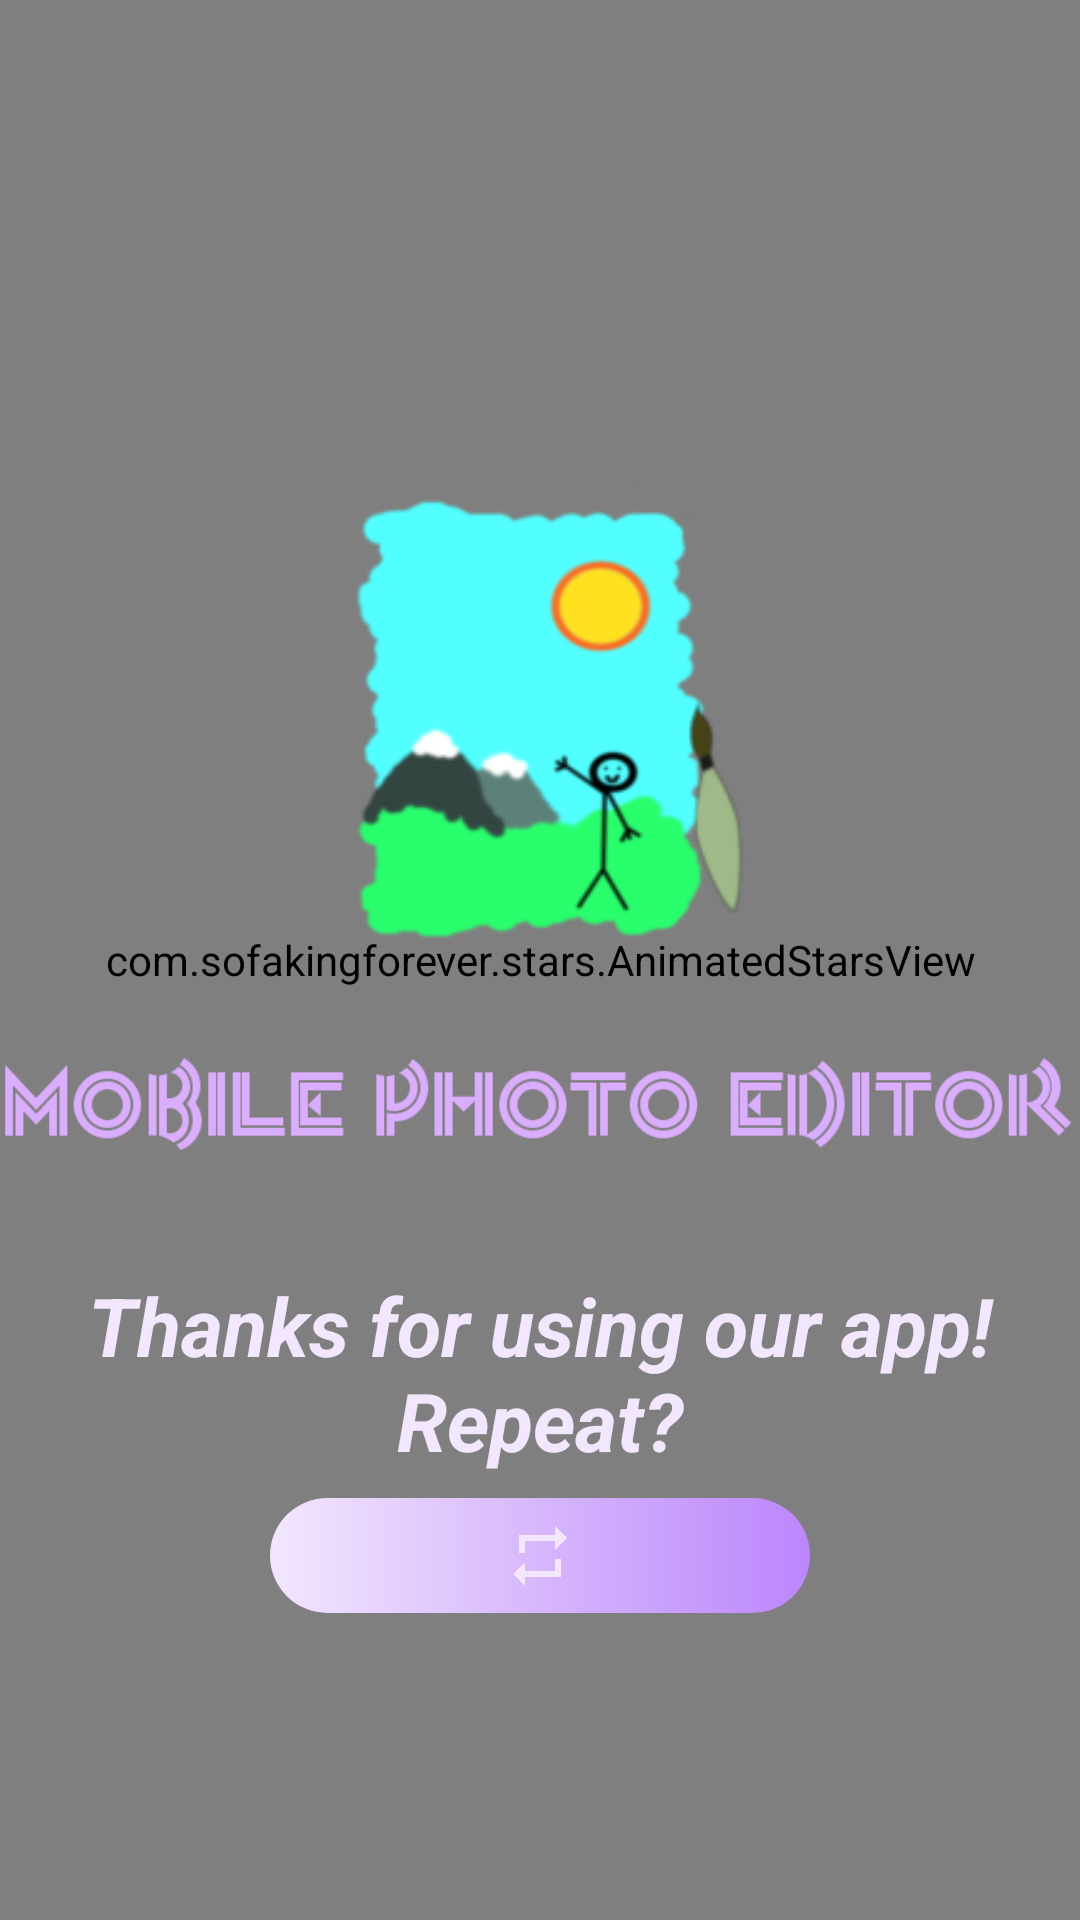

Layout XML and referenced resources for this Android screen:
<!-- AndroidManifest.xml: fallback theme Theme.MaterialComponents.DayNight.NoActionBar -->
<!-- res/layout/activity_last.xml -->
<?xml version="1.0" encoding="utf-8"?>
<androidx.constraintlayout.widget.ConstraintLayout xmlns:android="http://schemas.android.com/apk/res/android"
    xmlns:app="http://schemas.android.com/apk/res-auto"
    xmlns:tools="http://schemas.android.com/tools"
    android:layout_width="match_parent"
    android:layout_height="match_parent"
    android:background="@drawable/back"
    tools:context=".LastActivity">

    <com.sofakingforever.stars.AnimatedStarsView
        android:id="@+id/stars"
        android:layout_width="match_parent"
        android:layout_height="match_parent"
        app:starsView_bigStarThreshold="10dp"
        app:starsView_meteoritesColors="@array/meteoritesColors"
        app:starsView_meteoritesEnabled="true"
        app:starsView_meteoritesInterval="2000"
        app:starsView_maxStarSize="16dp"
        app:starsView_minStarSize="1dp"
        app:starsView_starColors="@array/starColors"
        app:starsView_starCount="50" />

    <ImageView
        android:id="@+id/logoName"
        android:layout_width="0dp"
        android:layout_height="0dp"
        app:layout_constraintBottom_toTopOf="@+id/guideline20"
        app:layout_constraintEnd_toEndOf="parent"
        app:layout_constraintStart_toStartOf="parent"
        app:layout_constraintTop_toTopOf="@+id/guideline19"
        app:srcCompat="@drawable/logo_name" />

    <ImageView
        android:id="@+id/logoPic"
        android:layout_width="0dp"
        android:layout_height="0dp"
        app:layout_constraintBottom_toTopOf="@+id/guideline19"
        app:layout_constraintEnd_toStartOf="@+id/guideline22"
        app:layout_constraintStart_toStartOf="@+id/guideline21"
        app:layout_constraintTop_toTopOf="@+id/guideline23"
        app:srcCompat="@drawable/ic_launcher" />

    <TextView
        android:id="@+id/bye"
        style="@style/textStyle"
        android:layout_width="0dp"
        android:layout_height="0dp"
        android:text="Thanks for using our app!
        Repeat?"
        app:layout_constraintBottom_toTopOf="@+id/guideline24"
        app:layout_constraintEnd_toEndOf="parent"
        app:layout_constraintStart_toStartOf="parent"
        app:layout_constraintTop_toTopOf="@+id/guideline20" />

    <ImageButton
        android:id="@+id/repeat"
        android:layout_width="0dp"
        android:layout_height="0dp"
        android:background="@drawable/custom_button_camera"
        android:src="@drawable/ic_repeat"
        app:layout_constraintBottom_toTopOf="@+id/guideline25"
        app:layout_constraintEnd_toStartOf="@+id/guideline22"
        app:layout_constraintHorizontal_bias="0.495"
        app:layout_constraintStart_toStartOf="@+id/guideline21"
        app:layout_constraintTop_toTopOf="@+id/guideline24" />

    <androidx.constraintlayout.widget.Guideline
        android:id="@+id/guideline19"
        android:layout_width="wrap_content"
        android:layout_height="wrap_content"
        android:orientation="horizontal"
        app:layout_constraintGuide_percent="0.5" />

    <androidx.constraintlayout.widget.Guideline
        android:id="@+id/guideline20"
        android:layout_width="wrap_content"
        android:layout_height="wrap_content"
        android:orientation="horizontal"
        app:layout_constraintGuide_percent="0.65" />

    <androidx.constraintlayout.widget.Guideline
        android:id="@+id/guideline21"
        android:layout_width="wrap_content"
        android:layout_height="wrap_content"
        android:orientation="vertical"
        app:layout_constraintGuide_percent="0.25" />

    <androidx.constraintlayout.widget.Guideline
        android:id="@+id/guideline22"
        android:layout_width="wrap_content"
        android:layout_height="wrap_content"
        android:orientation="vertical"
        app:layout_constraintGuide_percent="0.75" />

    <androidx.constraintlayout.widget.Guideline
        android:id="@+id/guideline23"
        android:layout_width="wrap_content"
        android:layout_height="wrap_content"
        android:orientation="horizontal"
        app:layout_constraintGuide_percent="0.25" />

    <androidx.constraintlayout.widget.Guideline
        android:id="@+id/guideline24"
        android:layout_width="wrap_content"
        android:layout_height="wrap_content"
        android:orientation="horizontal"
        app:layout_constraintGuide_percent="0.78" />

    <androidx.constraintlayout.widget.Guideline
        android:id="@+id/guideline25"
        android:layout_width="wrap_content"
        android:layout_height="wrap_content"
        android:orientation="horizontal"
        app:layout_constraintGuide_percent="0.84" />

</androidx.constraintlayout.widget.ConstraintLayout>
<!-- resources referenced by this layout -->
<resources>
  <integer-array name="meteoritesColors">
  
          <item>@color/starColor2</item>
          <item>@color/starColor4</item>
          <item>@color/starColor3</item>
      </integer-array>
  <integer-array name="starColors">
          
          <item>@color/starColor1</item>
          <item>@color/starColor1</item>
          <item>@color/starColor1</item>
          <item>@color/starColor1</item>
          <item>@color/starColor2</item>
          <item>@color/starColor3</item>
      </integer-array>
  <!-- drawable back (drawable) -->
  <?xml version="1.0" encoding="utf-8"?>
  <shape xmlns:android="http://schemas.android.com/apk/res/android"
      android:shape="rectangle">
      <gradient
          android:angle="270"
          android:endColor="#4D0C66"
          android:startColor="#000A2F"
          android:type="linear" />
  </shape>
  <!-- drawable custom_button_camera (drawable) -->
  <?xml version="1.0" encoding="utf-8"?>
  <shape xmlns:android="http://schemas.android.com/apk/res/android" android:shape="rectangle">
  
      <gradient
          android:startColor="#BB86FC"
          android:endColor="#F2E7FE"
          android:type="linear"
          android:angle="180"/>
  
      <corners android:bottomRightRadius="50dp"
          android:bottomLeftRadius="50dp"
          android:topLeftRadius="50dp"
          android:topRightRadius="50dp"/>
  </shape>
  <!-- drawable ic_launcher: png bitmap (drawable-v24, 17057 bytes) -->
  <!-- drawable ic_repeat (drawable) -->
  <vector xmlns:android="http://schemas.android.com/apk/res/android"
      android:height="24dp"
      android:viewportHeight="24.0"
      android:viewportWidth="24.0"
      android:width="24dp">
      <path
          android:fillColor="@color/lightPink"
          android:pathData="M7,7h10v3l4,-4 -4,-4v3L5,5v6h2L7,7zM17,17L7,17v-3l-4,4 4,4v-3h12v-6h-2v4z"/>
  </vector>
  <!-- drawable logo_name: png bitmap (drawable, 10552 bytes) -->
  <style name="textStyle">
          <item name="android:layout_width">0dp</item>
          <item name="android:layout_height">0dp</item>
          <item name="android:textColor">@color/lightPink</item>
          <item name="android:gravity">center</item>
          <item name="android:textStyle">bold|italic</item>
          <item name="android:textSize">27sp</item>
      </style>
  <color name="starColor2">#25ADFF</color>
  <color name="starColor4">#FF3800</color>
  <color name="starColor3">#FFC100</color>
  <color name="starColor1">#ffffff</color>
  <color name="lightPink">#F2E7FE</color>
</resources>
